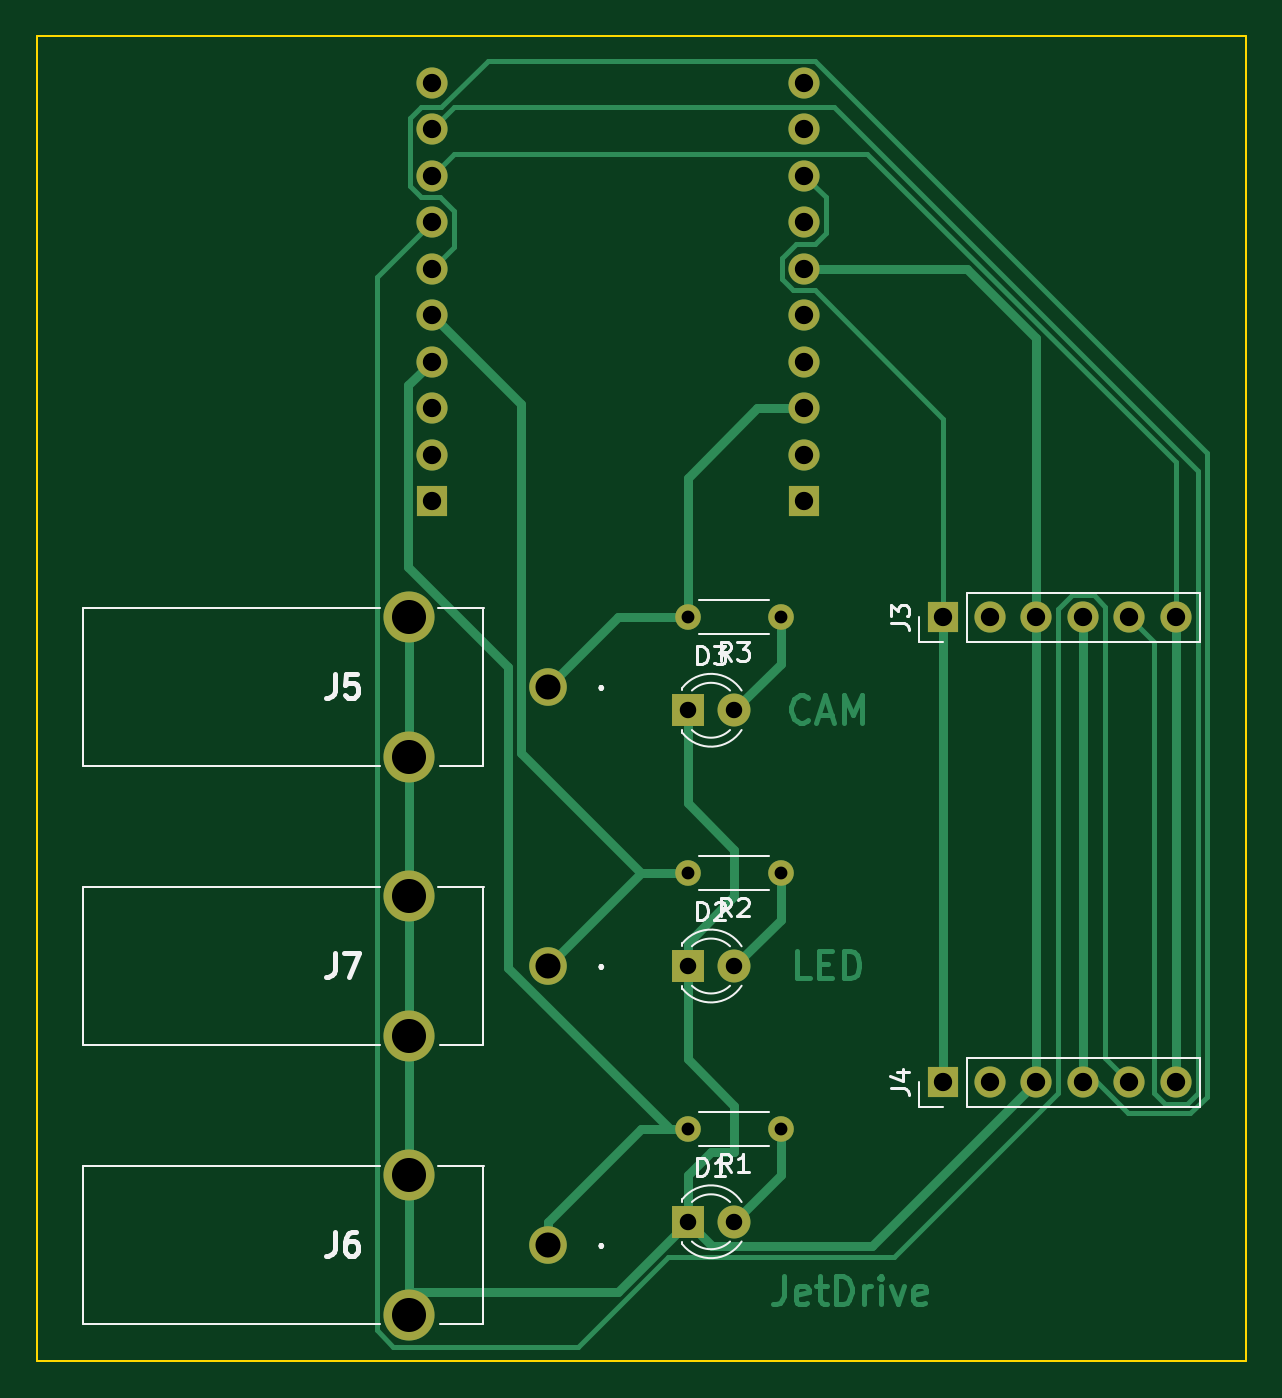
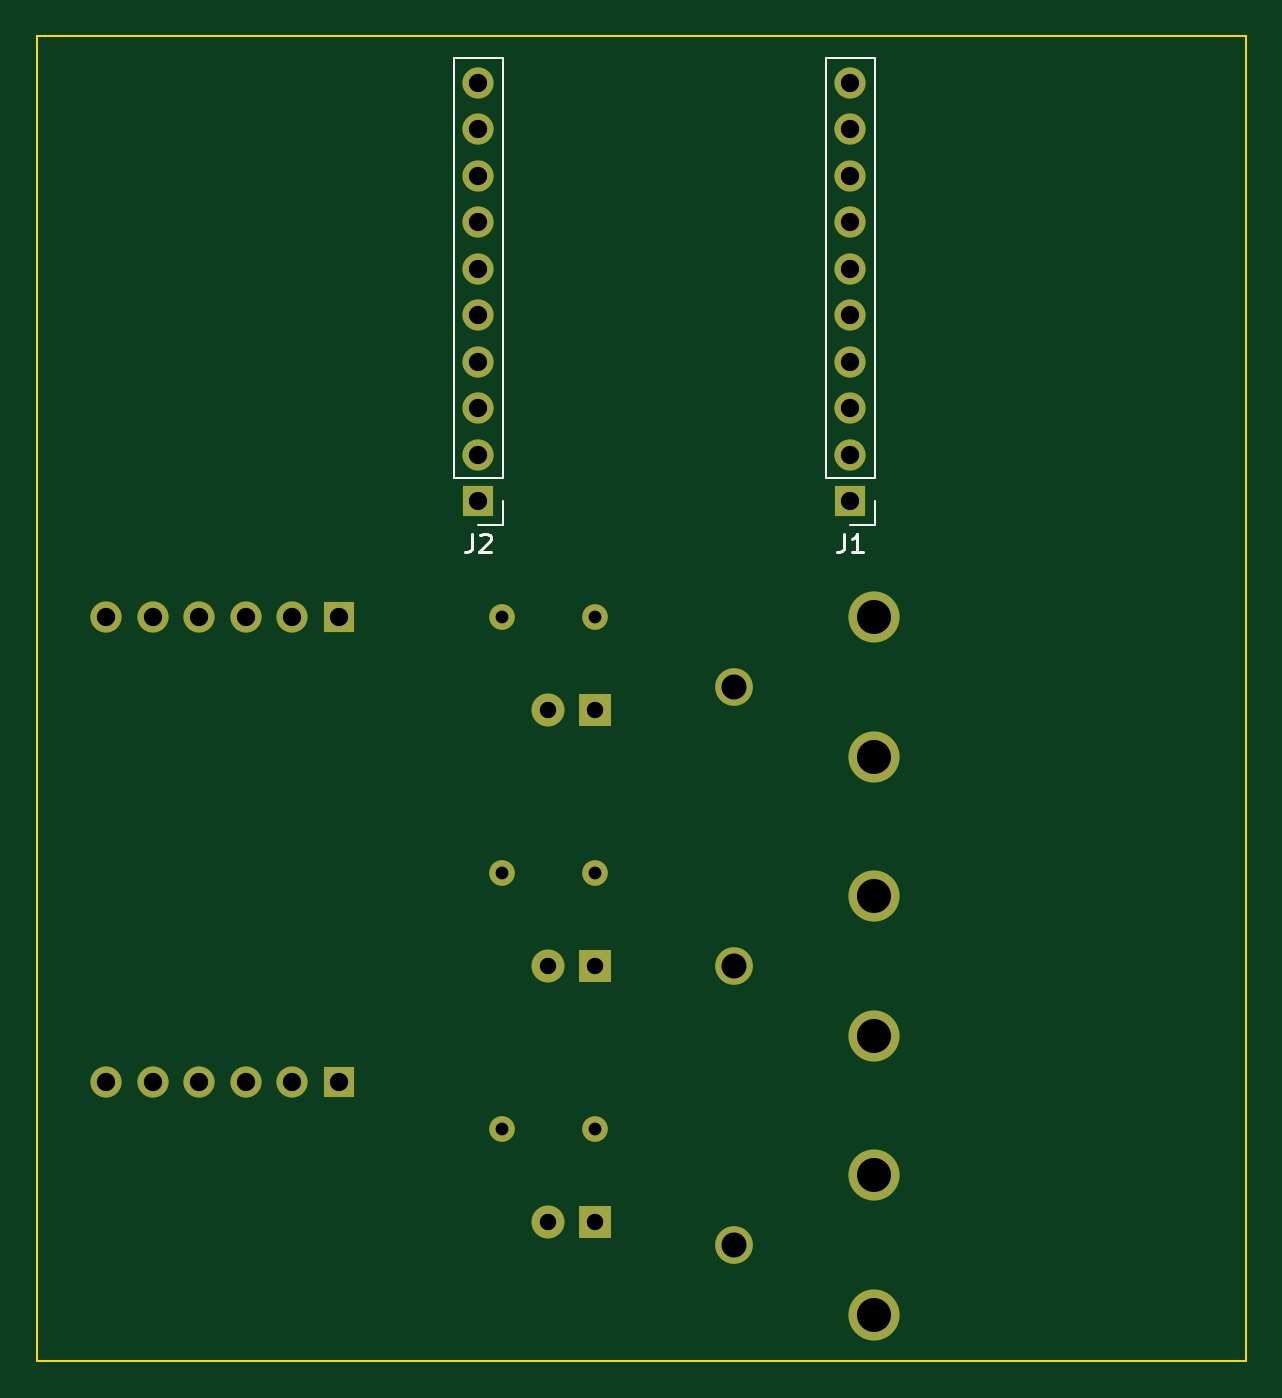
Circuit board: 11 layer files. Board 66.0 x 72.4 mm.
- bottom_copper: usteppers_hat-B_Cu.gbr (3894 bytes)
- bottom_mask: usteppers_hat-B_Mask.gbr (2357 bytes)
- paste: usteppers_hat-B_Paste.gbr (464 bytes)
- bottom_silk: usteppers_hat-B_SilkS.gbr (1913 bytes)
- outline: usteppers_hat-Edge_Cuts.gbr (698 bytes)
- top_copper: usteppers_hat-F_Cu.gbr (12768 bytes)
- top_mask: usteppers_hat-F_Mask.gbr (2357 bytes)
- paste: usteppers_hat-F_Paste.gbr (464 bytes)
- top_silk: usteppers_hat-F_SilkS.gbr (11175 bytes)
- drill: usteppers_hat-NPTH.drl (269 bytes)
- drill: usteppers_hat-PTH.drl (919 bytes)

=== bottom_copper: usteppers_hat-B_Cu.gbr ===
%TF.GenerationSoftware,KiCad,Pcbnew,(5.1.9)-1*%
%TF.CreationDate,2021-06-24T15:24:35+01:00*%
%TF.ProjectId,usteppers_hat,75737465-7070-4657-9273-5f6861742e6b,rev?*%
%TF.SameCoordinates,Original*%
%TF.FileFunction,Copper,L2,Bot*%
%TF.FilePolarity,Positive*%
%FSLAX46Y46*%
G04 Gerber Fmt 4.6, Leading zero omitted, Abs format (unit mm)*
G04 Created by KiCad (PCBNEW (5.1.9)-1) date 2021-06-24 15:24:35*
%MOMM*%
%LPD*%
G01*
G04 APERTURE LIST*
%TA.AperFunction,ComponentPad*%
%ADD10C,2.790000*%
%TD*%
%TA.AperFunction,ComponentPad*%
%ADD11C,2.055000*%
%TD*%
%TA.AperFunction,ComponentPad*%
%ADD12O,1.400000X1.400000*%
%TD*%
%TA.AperFunction,ComponentPad*%
%ADD13C,1.400000*%
%TD*%
%TA.AperFunction,ComponentPad*%
%ADD14O,1.700000X1.700000*%
%TD*%
%TA.AperFunction,ComponentPad*%
%ADD15R,1.700000X1.700000*%
%TD*%
%TA.AperFunction,ComponentPad*%
%ADD16C,1.800000*%
%TD*%
%TA.AperFunction,ComponentPad*%
%ADD17R,1.800000X1.800000*%
%TD*%
G04 APERTURE END LIST*
D10*
%TO.P,J5,3*%
%TO.N,Earth*%
X170180000Y-104140000D03*
%TO.P,J5,2*%
X170180000Y-96520000D03*
D11*
%TO.P,J5,1*%
%TO.N,/A0*%
X177800000Y-100330000D03*
%TD*%
D12*
%TO.P,R3,2*%
%TO.N,/A0*%
X185420000Y-96520000D03*
D13*
%TO.P,R3,1*%
%TO.N,Net-(D3-Pad2)*%
X190500000Y-96520000D03*
%TD*%
D12*
%TO.P,R2,2*%
%TO.N,/D4*%
X185420000Y-110490000D03*
D13*
%TO.P,R2,1*%
%TO.N,Net-(D2-Pad2)*%
X190500000Y-110490000D03*
%TD*%
D12*
%TO.P,R1,2*%
%TO.N,/D3*%
X185420000Y-124460000D03*
D13*
%TO.P,R1,1*%
%TO.N,Net-(D1-Pad2)*%
X190500000Y-124460000D03*
%TD*%
D10*
%TO.P,J7,3*%
%TO.N,Earth*%
X170180000Y-119380000D03*
%TO.P,J7,2*%
X170180000Y-111760000D03*
D11*
%TO.P,J7,1*%
%TO.N,/D4*%
X177800000Y-115570000D03*
%TD*%
D10*
%TO.P,J6,3*%
%TO.N,Earth*%
X170180000Y-134620000D03*
%TO.P,J6,2*%
X170180000Y-127000000D03*
D11*
%TO.P,J6,1*%
%TO.N,/D3*%
X177800000Y-130810000D03*
%TD*%
D14*
%TO.P,J4,6*%
%TO.N,/CLK*%
X212090000Y-121920000D03*
%TO.P,J4,5*%
%TO.N,/CS1*%
X209550000Y-121920000D03*
%TO.P,J4,4*%
%TO.N,/D5*%
X207010000Y-121920000D03*
%TO.P,J4,3*%
%TO.N,Earth*%
X204470000Y-121920000D03*
%TO.P,J4,2*%
%TO.N,Net-(J4-Pad2)*%
X201930000Y-121920000D03*
D15*
%TO.P,J4,1*%
%TO.N,/5V*%
X199390000Y-121920000D03*
%TD*%
D14*
%TO.P,J3,6*%
%TO.N,/CLK*%
X212090000Y-96520000D03*
%TO.P,J3,5*%
%TO.N,/CS2*%
X209550000Y-96520000D03*
%TO.P,J3,4*%
%TO.N,/D5*%
X207010000Y-96520000D03*
%TO.P,J3,3*%
%TO.N,Earth*%
X204470000Y-96520000D03*
%TO.P,J3,2*%
%TO.N,Net-(J3-Pad2)*%
X201930000Y-96520000D03*
D15*
%TO.P,J3,1*%
%TO.N,/5V*%
X199390000Y-96520000D03*
%TD*%
D14*
%TO.P,J2,10*%
%TO.N,/RST*%
X191770000Y-67310000D03*
%TO.P,J2,9*%
%TO.N,/3V3*%
X191770000Y-69850000D03*
%TO.P,J2,8*%
%TO.N,/5V*%
X191770000Y-72390000D03*
%TO.P,J2,7*%
%TO.N,Earth*%
X191770000Y-74930000D03*
%TO.P,J2,6*%
X191770000Y-77470000D03*
%TO.P,J2,5*%
%TO.N,/VIN*%
X191770000Y-80010000D03*
%TO.P,J2,4*%
X191770000Y-82550000D03*
%TO.P,J2,3*%
%TO.N,/A0*%
X191770000Y-85090000D03*
%TO.P,J2,2*%
%TO.N,/A2*%
X191770000Y-87630000D03*
D15*
%TO.P,J2,1*%
%TO.N,/A1*%
X191770000Y-90170000D03*
%TD*%
D14*
%TO.P,J1,10*%
%TO.N,Earth*%
X171450000Y-67310000D03*
%TO.P,J1,9*%
%TO.N,/CS2*%
X171450000Y-69850000D03*
%TO.P,J1,8*%
%TO.N,/CLK*%
X171450000Y-72390000D03*
%TO.P,J1,7*%
%TO.N,/CS1*%
X171450000Y-74930000D03*
%TO.P,J1,6*%
%TO.N,/D5*%
X171450000Y-77470000D03*
%TO.P,J1,5*%
%TO.N,/D4*%
X171450000Y-80010000D03*
%TO.P,J1,4*%
%TO.N,/D3*%
X171450000Y-82550000D03*
%TO.P,J1,3*%
%TO.N,/D2*%
X171450000Y-85090000D03*
%TO.P,J1,2*%
%TO.N,/D1*%
X171450000Y-87630000D03*
D15*
%TO.P,J1,1*%
%TO.N,/D0*%
X171450000Y-90170000D03*
%TD*%
D16*
%TO.P,D3,2*%
%TO.N,Net-(D3-Pad2)*%
X187960000Y-101600000D03*
D17*
%TO.P,D3,1*%
%TO.N,Earth*%
X185420000Y-101600000D03*
%TD*%
D16*
%TO.P,D2,2*%
%TO.N,Net-(D2-Pad2)*%
X187960000Y-115570000D03*
D17*
%TO.P,D2,1*%
%TO.N,Earth*%
X185420000Y-115570000D03*
%TD*%
D16*
%TO.P,D1,2*%
%TO.N,Net-(D1-Pad2)*%
X187960000Y-129540000D03*
D17*
%TO.P,D1,1*%
%TO.N,Earth*%
X185420000Y-129540000D03*
%TD*%
M02*

=== bottom_mask: usteppers_hat-B_Mask.gbr ===
%TF.GenerationSoftware,KiCad,Pcbnew,(5.1.9)-1*%
%TF.CreationDate,2021-06-24T15:24:35+01:00*%
%TF.ProjectId,usteppers_hat,75737465-7070-4657-9273-5f6861742e6b,rev?*%
%TF.SameCoordinates,Original*%
%TF.FileFunction,Soldermask,Bot*%
%TF.FilePolarity,Negative*%
%FSLAX46Y46*%
G04 Gerber Fmt 4.6, Leading zero omitted, Abs format (unit mm)*
G04 Created by KiCad (PCBNEW (5.1.9)-1) date 2021-06-24 15:24:35*
%MOMM*%
%LPD*%
G01*
G04 APERTURE LIST*
%ADD10C,2.790000*%
%ADD11C,2.055000*%
%ADD12O,1.400000X1.400000*%
%ADD13C,1.400000*%
%ADD14O,1.700000X1.700000*%
%ADD15R,1.700000X1.700000*%
%ADD16C,1.800000*%
%ADD17R,1.800000X1.800000*%
G04 APERTURE END LIST*
D10*
%TO.C,J5*%
X170180000Y-104140000D03*
X170180000Y-96520000D03*
D11*
X177800000Y-100330000D03*
%TD*%
D12*
%TO.C,R3*%
X185420000Y-96520000D03*
D13*
X190500000Y-96520000D03*
%TD*%
D12*
%TO.C,R2*%
X185420000Y-110490000D03*
D13*
X190500000Y-110490000D03*
%TD*%
D12*
%TO.C,R1*%
X185420000Y-124460000D03*
D13*
X190500000Y-124460000D03*
%TD*%
D10*
%TO.C,J7*%
X170180000Y-119380000D03*
X170180000Y-111760000D03*
D11*
X177800000Y-115570000D03*
%TD*%
D10*
%TO.C,J6*%
X170180000Y-134620000D03*
X170180000Y-127000000D03*
D11*
X177800000Y-130810000D03*
%TD*%
D14*
%TO.C,J4*%
X212090000Y-121920000D03*
X209550000Y-121920000D03*
X207010000Y-121920000D03*
X204470000Y-121920000D03*
X201930000Y-121920000D03*
D15*
X199390000Y-121920000D03*
%TD*%
D14*
%TO.C,J3*%
X212090000Y-96520000D03*
X209550000Y-96520000D03*
X207010000Y-96520000D03*
X204470000Y-96520000D03*
X201930000Y-96520000D03*
D15*
X199390000Y-96520000D03*
%TD*%
D14*
%TO.C,J2*%
X191770000Y-67310000D03*
X191770000Y-69850000D03*
X191770000Y-72390000D03*
X191770000Y-74930000D03*
X191770000Y-77470000D03*
X191770000Y-80010000D03*
X191770000Y-82550000D03*
X191770000Y-85090000D03*
X191770000Y-87630000D03*
D15*
X191770000Y-90170000D03*
%TD*%
D14*
%TO.C,J1*%
X171450000Y-67310000D03*
X171450000Y-69850000D03*
X171450000Y-72390000D03*
X171450000Y-74930000D03*
X171450000Y-77470000D03*
X171450000Y-80010000D03*
X171450000Y-82550000D03*
X171450000Y-85090000D03*
X171450000Y-87630000D03*
D15*
X171450000Y-90170000D03*
%TD*%
D16*
%TO.C,D3*%
X187960000Y-101600000D03*
D17*
X185420000Y-101600000D03*
%TD*%
D16*
%TO.C,D2*%
X187960000Y-115570000D03*
D17*
X185420000Y-115570000D03*
%TD*%
D16*
%TO.C,D1*%
X187960000Y-129540000D03*
D17*
X185420000Y-129540000D03*
%TD*%
M02*

=== paste: usteppers_hat-B_Paste.gbr ===
%TF.GenerationSoftware,KiCad,Pcbnew,(5.1.9)-1*%
%TF.CreationDate,2021-06-24T15:24:35+01:00*%
%TF.ProjectId,usteppers_hat,75737465-7070-4657-9273-5f6861742e6b,rev?*%
%TF.SameCoordinates,Original*%
%TF.FileFunction,Paste,Bot*%
%TF.FilePolarity,Positive*%
%FSLAX46Y46*%
G04 Gerber Fmt 4.6, Leading zero omitted, Abs format (unit mm)*
G04 Created by KiCad (PCBNEW (5.1.9)-1) date 2021-06-24 15:24:35*
%MOMM*%
%LPD*%
G01*
G04 APERTURE LIST*
G04 APERTURE END LIST*
M02*

=== bottom_silk: usteppers_hat-B_SilkS.gbr ===
%TF.GenerationSoftware,KiCad,Pcbnew,(5.1.9)-1*%
%TF.CreationDate,2021-06-24T15:24:35+01:00*%
%TF.ProjectId,usteppers_hat,75737465-7070-4657-9273-5f6861742e6b,rev?*%
%TF.SameCoordinates,Original*%
%TF.FileFunction,Legend,Bot*%
%TF.FilePolarity,Positive*%
%FSLAX46Y46*%
G04 Gerber Fmt 4.6, Leading zero omitted, Abs format (unit mm)*
G04 Created by KiCad (PCBNEW (5.1.9)-1) date 2021-06-24 15:24:35*
%MOMM*%
%LPD*%
G01*
G04 APERTURE LIST*
%ADD10C,0.120000*%
%ADD11C,0.150000*%
G04 APERTURE END LIST*
D10*
%TO.C,J2*%
X190440000Y-91500000D02*
X191770000Y-91500000D01*
X190440000Y-90170000D02*
X190440000Y-91500000D01*
X190440000Y-88900000D02*
X193100000Y-88900000D01*
X193100000Y-88900000D02*
X193100000Y-65980000D01*
X190440000Y-88900000D02*
X190440000Y-65980000D01*
X190440000Y-65980000D02*
X193100000Y-65980000D01*
%TO.C,J1*%
X170120000Y-91500000D02*
X171450000Y-91500000D01*
X170120000Y-90170000D02*
X170120000Y-91500000D01*
X170120000Y-88900000D02*
X172780000Y-88900000D01*
X172780000Y-88900000D02*
X172780000Y-65980000D01*
X170120000Y-88900000D02*
X170120000Y-65980000D01*
X170120000Y-65980000D02*
X172780000Y-65980000D01*
%TO.C,J2*%
D11*
X192103333Y-91952380D02*
X192103333Y-92666666D01*
X192150952Y-92809523D01*
X192246190Y-92904761D01*
X192389047Y-92952380D01*
X192484285Y-92952380D01*
X191674761Y-92047619D02*
X191627142Y-92000000D01*
X191531904Y-91952380D01*
X191293809Y-91952380D01*
X191198571Y-92000000D01*
X191150952Y-92047619D01*
X191103333Y-92142857D01*
X191103333Y-92238095D01*
X191150952Y-92380952D01*
X191722380Y-92952380D01*
X191103333Y-92952380D01*
%TO.C,J1*%
X171783333Y-91952380D02*
X171783333Y-92666666D01*
X171830952Y-92809523D01*
X171926190Y-92904761D01*
X172069047Y-92952380D01*
X172164285Y-92952380D01*
X170783333Y-92952380D02*
X171354761Y-92952380D01*
X171069047Y-92952380D02*
X171069047Y-91952380D01*
X171164285Y-92095238D01*
X171259523Y-92190476D01*
X171354761Y-92238095D01*
%TD*%
M02*

=== outline: usteppers_hat-Edge_Cuts.gbr ===
%TF.GenerationSoftware,KiCad,Pcbnew,(5.1.9)-1*%
%TF.CreationDate,2021-06-24T15:24:35+01:00*%
%TF.ProjectId,usteppers_hat,75737465-7070-4657-9273-5f6861742e6b,rev?*%
%TF.SameCoordinates,Original*%
%TF.FileFunction,Profile,NP*%
%FSLAX46Y46*%
G04 Gerber Fmt 4.6, Leading zero omitted, Abs format (unit mm)*
G04 Created by KiCad (PCBNEW (5.1.9)-1) date 2021-06-24 15:24:35*
%MOMM*%
%LPD*%
G01*
G04 APERTURE LIST*
%TA.AperFunction,Profile*%
%ADD10C,0.100000*%
%TD*%
G04 APERTURE END LIST*
D10*
X215900000Y-64770000D02*
X215900000Y-137160000D01*
X149860000Y-64770000D02*
X215900000Y-64770000D01*
X149860000Y-137160000D02*
X149860000Y-64770000D01*
X215900000Y-137160000D02*
X149860000Y-137160000D01*
M02*

=== top_copper: usteppers_hat-F_Cu.gbr (12768 bytes, source omitted) ===
=== top_mask: usteppers_hat-F_Mask.gbr ===
%TF.GenerationSoftware,KiCad,Pcbnew,(5.1.9)-1*%
%TF.CreationDate,2021-06-24T15:24:35+01:00*%
%TF.ProjectId,usteppers_hat,75737465-7070-4657-9273-5f6861742e6b,rev?*%
%TF.SameCoordinates,Original*%
%TF.FileFunction,Soldermask,Top*%
%TF.FilePolarity,Negative*%
%FSLAX46Y46*%
G04 Gerber Fmt 4.6, Leading zero omitted, Abs format (unit mm)*
G04 Created by KiCad (PCBNEW (5.1.9)-1) date 2021-06-24 15:24:35*
%MOMM*%
%LPD*%
G01*
G04 APERTURE LIST*
%ADD10C,2.790000*%
%ADD11C,2.055000*%
%ADD12O,1.400000X1.400000*%
%ADD13C,1.400000*%
%ADD14O,1.700000X1.700000*%
%ADD15R,1.700000X1.700000*%
%ADD16C,1.800000*%
%ADD17R,1.800000X1.800000*%
G04 APERTURE END LIST*
D10*
%TO.C,J5*%
X170180000Y-104140000D03*
X170180000Y-96520000D03*
D11*
X177800000Y-100330000D03*
%TD*%
D12*
%TO.C,R3*%
X185420000Y-96520000D03*
D13*
X190500000Y-96520000D03*
%TD*%
D12*
%TO.C,R2*%
X185420000Y-110490000D03*
D13*
X190500000Y-110490000D03*
%TD*%
D12*
%TO.C,R1*%
X185420000Y-124460000D03*
D13*
X190500000Y-124460000D03*
%TD*%
D10*
%TO.C,J7*%
X170180000Y-119380000D03*
X170180000Y-111760000D03*
D11*
X177800000Y-115570000D03*
%TD*%
D10*
%TO.C,J6*%
X170180000Y-134620000D03*
X170180000Y-127000000D03*
D11*
X177800000Y-130810000D03*
%TD*%
D14*
%TO.C,J4*%
X212090000Y-121920000D03*
X209550000Y-121920000D03*
X207010000Y-121920000D03*
X204470000Y-121920000D03*
X201930000Y-121920000D03*
D15*
X199390000Y-121920000D03*
%TD*%
D14*
%TO.C,J3*%
X212090000Y-96520000D03*
X209550000Y-96520000D03*
X207010000Y-96520000D03*
X204470000Y-96520000D03*
X201930000Y-96520000D03*
D15*
X199390000Y-96520000D03*
%TD*%
D14*
%TO.C,J2*%
X191770000Y-67310000D03*
X191770000Y-69850000D03*
X191770000Y-72390000D03*
X191770000Y-74930000D03*
X191770000Y-77470000D03*
X191770000Y-80010000D03*
X191770000Y-82550000D03*
X191770000Y-85090000D03*
X191770000Y-87630000D03*
D15*
X191770000Y-90170000D03*
%TD*%
D14*
%TO.C,J1*%
X171450000Y-67310000D03*
X171450000Y-69850000D03*
X171450000Y-72390000D03*
X171450000Y-74930000D03*
X171450000Y-77470000D03*
X171450000Y-80010000D03*
X171450000Y-82550000D03*
X171450000Y-85090000D03*
X171450000Y-87630000D03*
D15*
X171450000Y-90170000D03*
%TD*%
D16*
%TO.C,D3*%
X187960000Y-101600000D03*
D17*
X185420000Y-101600000D03*
%TD*%
D16*
%TO.C,D2*%
X187960000Y-115570000D03*
D17*
X185420000Y-115570000D03*
%TD*%
D16*
%TO.C,D1*%
X187960000Y-129540000D03*
D17*
X185420000Y-129540000D03*
%TD*%
M02*

=== paste: usteppers_hat-F_Paste.gbr ===
%TF.GenerationSoftware,KiCad,Pcbnew,(5.1.9)-1*%
%TF.CreationDate,2021-06-24T15:24:35+01:00*%
%TF.ProjectId,usteppers_hat,75737465-7070-4657-9273-5f6861742e6b,rev?*%
%TF.SameCoordinates,Original*%
%TF.FileFunction,Paste,Top*%
%TF.FilePolarity,Positive*%
%FSLAX46Y46*%
G04 Gerber Fmt 4.6, Leading zero omitted, Abs format (unit mm)*
G04 Created by KiCad (PCBNEW (5.1.9)-1) date 2021-06-24 15:24:35*
%MOMM*%
%LPD*%
G01*
G04 APERTURE LIST*
G04 APERTURE END LIST*
M02*

=== top_silk: usteppers_hat-F_SilkS.gbr (11175 bytes, source omitted) ===
=== drill: usteppers_hat-NPTH.drl ===
M48
; DRILL file {KiCad (5.1.9)-1} date 06/24/21 15:17:28
; FORMAT={-:-/ absolute / inch / decimal}
; #@! TF.CreationDate,2021-06-24T15:17:28+01:00
; #@! TF.GenerationSoftware,Kicad,Pcbnew,(5.1.9)-1
; #@! TF.FileFunction,NonPlated,1,2,NPTH
FMAT,2
INCH
%
G90
G05
T0
M30

=== drill: usteppers_hat-PTH.drl ===
M48
; DRILL file {KiCad (5.1.9)-1} date 06/24/21 15:17:28
; FORMAT={-:-/ absolute / inch / decimal}
; #@! TF.CreationDate,2021-06-24T15:17:28+01:00
; #@! TF.GenerationSoftware,Kicad,Pcbnew,(5.1.9)-1
; #@! TF.FileFunction,Plated,1,2,PTH
FMAT,2
INCH
T1C0.0276
T2C0.0354
T3C0.0394
T4C0.0539
T5C0.0732
%
G90
G05
T1
X7.3Y-3.8
X7.3Y-4.35
X7.3Y-4.9
X7.5Y-3.8
X7.5Y-4.35
X7.5Y-4.9
T2
X7.3Y-4.0
X7.3Y-4.55
X7.3Y-5.1
X7.4Y-4.0
X7.4Y-4.55
X7.4Y-5.1
T3
X6.75Y-2.65
X6.75Y-2.75
X6.75Y-2.85
X6.75Y-2.95
X6.75Y-3.05
X6.75Y-3.15
X6.75Y-3.25
X6.75Y-3.35
X6.75Y-3.45
X6.75Y-3.55
X7.55Y-2.65
X7.55Y-2.75
X7.55Y-2.85
X7.55Y-2.95
X7.55Y-3.05
X7.55Y-3.15
X7.55Y-3.25
X7.55Y-3.35
X7.55Y-3.45
X7.55Y-3.55
X7.85Y-3.8
X7.85Y-4.8
X7.95Y-3.8
X7.95Y-4.8
X8.05Y-3.8
X8.05Y-4.8
X8.15Y-3.8
X8.15Y-4.8
X8.25Y-3.8
X8.25Y-4.8
X8.35Y-3.8
X8.35Y-4.8
T4
X7.0Y-3.95
X7.0Y-4.55
X7.0Y-5.15
T5
X6.7Y-3.8
X6.7Y-4.1
X6.7Y-4.4
X6.7Y-4.7
X6.7Y-5.0
X6.7Y-5.3
T0
M30

